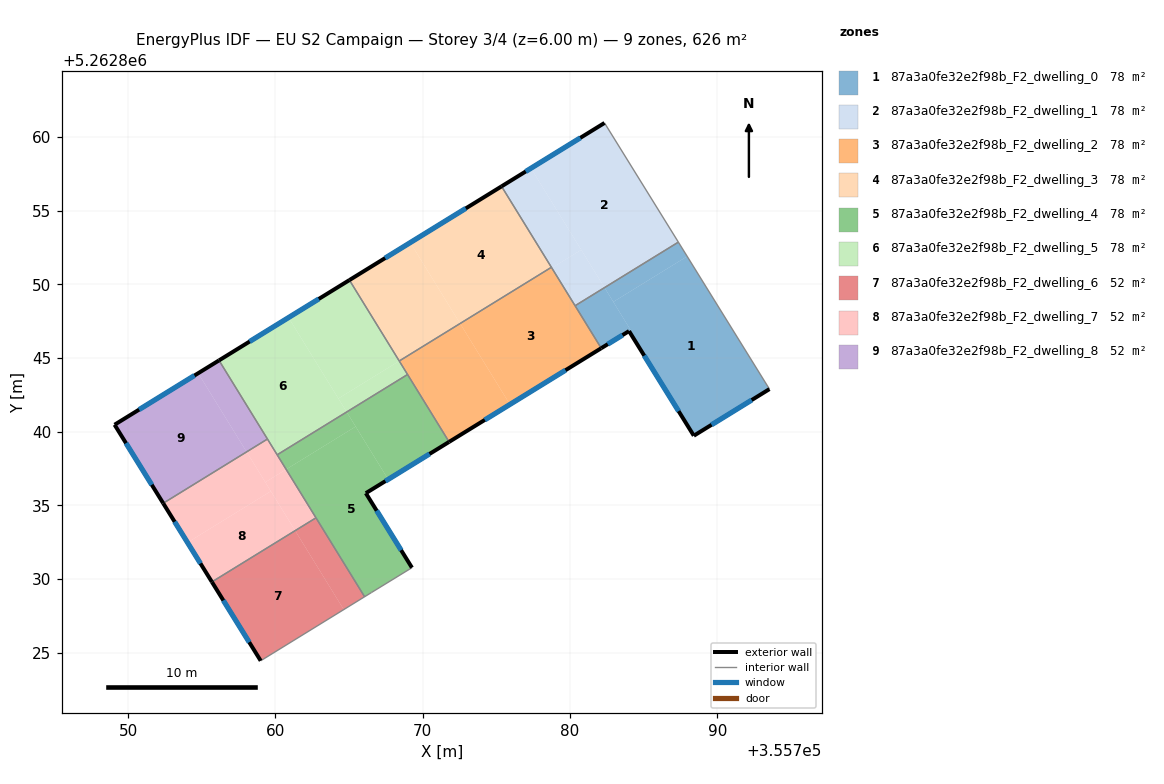
=== STOREY PLAN SPEC (per zone: floor XY polygon, exterior-wall plan segments, windows/doors) ===
zone 1: 87a3a0fe32e2f98b_F2_dwelling_0  (78.3 m²)
  floor: (355787.96, 5262851.90) (355793.54, 5262842.88) (355788.51, 5262839.78) (355788.41, 5262839.72) (355784.01, 5262846.82) (355784.12, 5262846.89) (355782.94, 5262848.81)
  floor: (355782.35, 5262849.77) (355784.12, 5262846.89) (355782.12, 5262845.66) (355780.35, 5262848.54)
  floor: (355787.36, 5262852.86) (355787.96, 5262851.90) (355782.94, 5262848.81) (355782.35, 5262849.77)
  exterior wall: (355788.41, 5262839.72) – (355793.54, 5262842.88)  [6.0 m]
    window: (355789.62, 5262840.46) – (355792.34, 5262842.14)  [5.1 m²]
  exterior wall: (355784.01, 5262846.82) – (355788.41, 5262839.72)  [8.4 m]
    window: (355785.04, 5262845.15) – (355787.38, 5262841.39)  [7.0 m²]
  exterior wall: (355782.12, 5262845.66) – (355784.01, 5262846.82)  [2.2 m]
    window: (355782.57, 5262845.93) – (355783.57, 5262846.55)  [1.9 m²]
  interior walls: 3
zone 2: 87a3a0fe32e2f98b_F2_dwelling_1  (78.3 m²)
  floor: (355782.35, 5262860.95) (355787.36, 5262852.86) (355782.35, 5262849.77) (355777.36, 5262857.88)
  floor: (355777.36, 5262857.88) (355780.77, 5262852.34) (355778.77, 5262851.11) (355778.74, 5262851.15) (355775.36, 5262856.65)
  floor: (355780.77, 5262852.34) (355782.35, 5262849.77) (355780.35, 5262848.54) (355778.77, 5262851.11)
  exterior wall: (355782.35, 5262860.95) – (355775.36, 5262856.65)  [8.2 m]
    window: (355780.71, 5262859.94) – (355777.00, 5262857.66)  [6.9 m²]
  interior walls: 4
zone 3: 87a3a0fe32e2f98b_F2_dwelling_2  (78.3 m²)
  floor: (355772.54, 5262847.34) (355775.93, 5262841.84) (355771.80, 5262839.30) (355768.41, 5262844.79)
  floor: (355778.74, 5262851.15) (355782.12, 5262845.66) (355775.93, 5262841.84) (355772.54, 5262847.34)
  exterior wall: (355771.80, 5262839.30) – (355782.12, 5262845.66)  [12.1 m]
    window: (355774.22, 5262840.79) – (355779.70, 5262844.17)  [10.2 m²]
  interior walls: 5
zone 4: 87a3a0fe32e2f98b_F2_dwelling_3  (78.3 m²)
  floor: (355775.36, 5262856.65) (355778.74, 5262851.15) (355772.54, 5262847.34) (355769.16, 5262852.83)
  floor: (355769.16, 5262852.83) (355772.54, 5262847.34) (355768.41, 5262844.79) (355765.03, 5262850.29)
  exterior wall: (355775.36, 5262856.65) – (355765.03, 5262850.29)  [12.1 m]
    window: (355772.93, 5262855.15) – (355767.46, 5262851.78)  [10.2 m²]
  interior walls: 3
zone 5: 87a3a0fe32e2f98b_F2_dwelling_4  (78.3 m²)
  floor: (355768.98, 5262843.88) (355771.80, 5262839.30) (355767.66, 5262836.75) (355764.85, 5262841.33)
  floor: (355765.46, 5262840.34) (355767.66, 5262836.75) (355766.15, 5262835.82) (355769.28, 5262830.76) (355766.52, 5262829.07) (355766.06, 5262828.79) (355760.74, 5262837.43)
  floor: (355764.85, 5262841.33) (355765.46, 5262840.34) (355760.74, 5262837.43) (355760.13, 5262838.42)
  exterior wall: (355766.15, 5262835.82) – (355771.80, 5262839.30)  [6.6 m]
    window: (355767.47, 5262836.64) – (355770.47, 5262838.48)  [5.6 m²]
  exterior wall: (355769.28, 5262830.76) – (355766.15, 5262835.82)  [5.9 m]
    window: (355768.54, 5262831.95) – (355766.88, 5262834.63)  [5.0 m²]
  interior walls: 6
zone 6: 87a3a0fe32e2f98b_F2_dwelling_5  (78.3 m²)
  floor: (355765.03, 5262850.29) (355768.41, 5262844.79) (355764.28, 5262842.25) (355760.90, 5262847.74)
  floor: (355768.41, 5262844.79) (355768.98, 5262843.88) (355764.85, 5262841.33) (355764.28, 5262842.25)
  floor: (355760.90, 5262847.74) (355764.85, 5262841.33) (355760.13, 5262838.42) (355756.18, 5262844.83)
  exterior wall: (355765.03, 5262850.29) – (355756.18, 5262844.83)  [10.4 m]
    window: (355762.95, 5262849.00) – (355758.26, 5262846.11)  [8.8 m²]
  interior walls: 5
zone 7: 87a3a0fe32e2f98b_F2_dwelling_6  (52.2 m²)
  floor: (355762.76, 5262834.15) (355766.06, 5262828.79) (355764.65, 5262827.92) (355761.35, 5262833.27)
  floor: (355761.35, 5262833.27) (355764.65, 5262827.92) (355759.01, 5262824.44) (355755.70, 5262829.79)
  exterior wall: (355755.70, 5262829.79) – (355759.01, 5262824.44)  [6.3 m]
    window: (355756.47, 5262828.54) – (355758.23, 5262825.70)  [5.3 m²]
  interior walls: 3
zone 8: 87a3a0fe32e2f98b_F2_dwelling_7  (52.2 m²)
  floor: (355759.70, 5262835.95) (355761.35, 5262833.27) (355755.70, 5262829.79) (355754.04, 5262832.47)
  floor: (355760.74, 5262837.43) (355762.76, 5262834.15) (355761.35, 5262833.27) (355759.32, 5262836.56)
  floor: (355758.05, 5262838.62) (355759.70, 5262835.95) (355754.04, 5262832.47) (355752.39, 5262835.13)
  floor: (355759.47, 5262839.49) (355760.74, 5262837.43) (355759.32, 5262836.56) (355758.05, 5262838.62)
  exterior wall: (355752.39, 5262835.13) – (355755.70, 5262829.79)  [6.3 m]
    window: (355753.17, 5262833.88) – (355754.92, 5262831.05)  [5.3 m²]
  interior walls: 4
zone 9: 87a3a0fe32e2f98b_F2_dwelling_8  (52.2 m²)
  floor: (355756.18, 5262844.83) (355759.47, 5262839.49) (355758.05, 5262838.62) (355754.76, 5262843.96)
  floor: (355754.76, 5262843.96) (355758.05, 5262838.62) (355752.39, 5262835.13) (355749.09, 5262840.47)
  exterior wall: (355749.09, 5262840.47) – (355752.39, 5262835.13)  [6.3 m]
    window: (355749.86, 5262839.21) – (355751.61, 5262836.39)  [5.3 m²]
  exterior wall: (355756.18, 5262844.83) – (355749.09, 5262840.47)  [8.3 m]
    window: (355754.51, 5262843.81) – (355750.75, 5262841.49)  [7.0 m²]
  interior walls: 2

=== DERIVED (storey summary) ===
Building: EU S2 Campaign
Storey: 3 of 4  (floor level z = 6.00 m)
Storey gross floor area: 626.1 m²
Zones on this storey: 9
  - 87a3a0fe32e2f98b_F2_dwelling_0: floor 78.3 m²; exterior wall 16.6 m (49.8 m²); 3 window(s) 14.0 m²; WWR 28.1%
  - 87a3a0fe32e2f98b_F2_dwelling_1: floor 78.3 m²; exterior wall 8.2 m (24.6 m²); 1 window(s) 6.9 m²; WWR 28.1%
  - 87a3a0fe32e2f98b_F2_dwelling_2: floor 78.3 m²; exterior wall 12.1 m (36.4 m²); 1 window(s) 10.2 m²; WWR 28.1%
  - 87a3a0fe32e2f98b_F2_dwelling_3: floor 78.3 m²; exterior wall 12.1 m (36.4 m²); 1 window(s) 10.2 m²; WWR 28.1%
  - 87a3a0fe32e2f98b_F2_dwelling_4: floor 78.3 m²; exterior wall 12.6 m (37.8 m²); 2 window(s) 10.6 m²; WWR 28.1%
  - 87a3a0fe32e2f98b_F2_dwelling_5: floor 78.3 m²; exterior wall 10.4 m (31.2 m²); 1 window(s) 8.8 m²; WWR 28.1%
  - 87a3a0fe32e2f98b_F2_dwelling_6: floor 52.2 m²; exterior wall 6.3 m (18.9 m²); 1 window(s) 5.3 m²; WWR 28.1%
  - 87a3a0fe32e2f98b_F2_dwelling_7: floor 52.2 m²; exterior wall 6.3 m (18.8 m²); 1 window(s) 5.3 m²; WWR 28.1%
  - 87a3a0fe32e2f98b_F2_dwelling_8: floor 52.2 m²; exterior wall 14.6 m (43.8 m²); 2 window(s) 12.3 m²; WWR 28.1%
Zone adjacency (shared interzone walls):
  - 87a3a0fe32e2f98b_F2_dwelling_0 ↔ 87a3a0fe32e2f98b_F2_dwelling_1
  - 87a3a0fe32e2f98b_F2_dwelling_0 ↔ 87a3a0fe32e2f98b_F2_dwelling_2
  - 87a3a0fe32e2f98b_F2_dwelling_1 ↔ 87a3a0fe32e2f98b_F2_dwelling_2
  - 87a3a0fe32e2f98b_F2_dwelling_1 ↔ 87a3a0fe32e2f98b_F2_dwelling_3
  - 87a3a0fe32e2f98b_F2_dwelling_2 ↔ 87a3a0fe32e2f98b_F2_dwelling_3
  - 87a3a0fe32e2f98b_F2_dwelling_2 ↔ 87a3a0fe32e2f98b_F2_dwelling_4
  - 87a3a0fe32e2f98b_F2_dwelling_2 ↔ 87a3a0fe32e2f98b_F2_dwelling_5
  - 87a3a0fe32e2f98b_F2_dwelling_3 ↔ 87a3a0fe32e2f98b_F2_dwelling_5
  - 87a3a0fe32e2f98b_F2_dwelling_4 ↔ 87a3a0fe32e2f98b_F2_dwelling_5
  - 87a3a0fe32e2f98b_F2_dwelling_4 ↔ 87a3a0fe32e2f98b_F2_dwelling_6
  - 87a3a0fe32e2f98b_F2_dwelling_4 ↔ 87a3a0fe32e2f98b_F2_dwelling_7
  - 87a3a0fe32e2f98b_F2_dwelling_5 ↔ 87a3a0fe32e2f98b_F2_dwelling_7
  - 87a3a0fe32e2f98b_F2_dwelling_5 ↔ 87a3a0fe32e2f98b_F2_dwelling_8
  - 87a3a0fe32e2f98b_F2_dwelling_6 ↔ 87a3a0fe32e2f98b_F2_dwelling_7
  - 87a3a0fe32e2f98b_F2_dwelling_7 ↔ 87a3a0fe32e2f98b_F2_dwelling_8